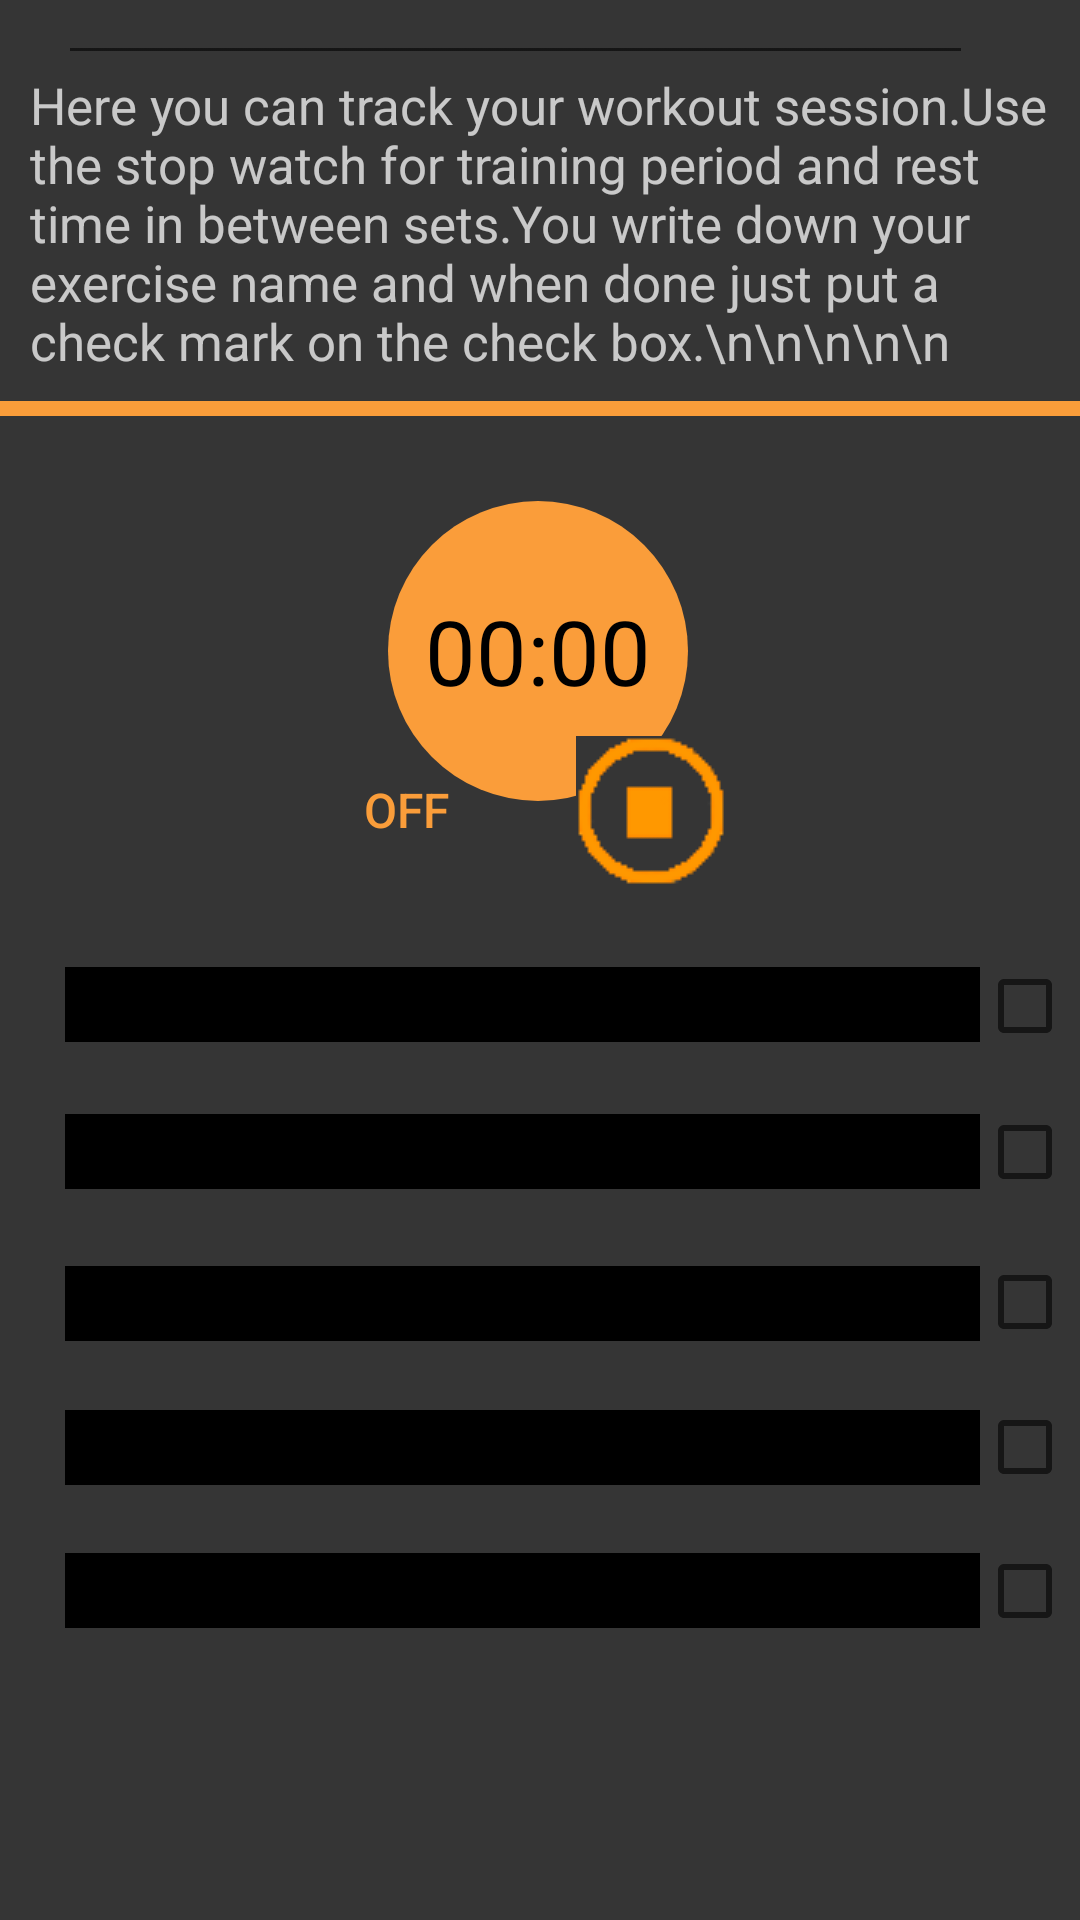

Reconstruct the res/layout file that produces this screen, plus the resources it refers to.
<!-- AndroidManifest.xml: application theme AppTheme -->
<!-- res/layout/activity_tracker_page.xml -->
<?xml version="1.0" encoding="utf-8"?>
<androidx.constraintlayout.widget.ConstraintLayout xmlns:android="http://schemas.android.com/apk/res/android"
    xmlns:app="http://schemas.android.com/apk/res-auto"
    android:background="@color/line"
    xmlns:tools="http://schemas.android.com/tools"
    android:layout_width="match_parent"
    android:layout_height="match_parent"
    tools:context=".Tracker_page">


    <CheckBox
        android:theme="@style/colored_checkBox"
        android:id="@+id/checkBox4"
        android:layout_width="30dp"
        android:layout_height="30dp"
        app:layout_constraintBottom_toBottomOf="parent"
        app:layout_constraintEnd_toEndOf="parent"
        app:layout_constraintHorizontal_bias="0.987"
        app:layout_constraintStart_toStartOf="parent"
        app:layout_constraintTop_toTopOf="parent"
        app:layout_constraintVertical_bias="0.687" />

    <CheckBox
        android:theme="@style/colored_checkBox"
        android:id="@+id/checkBox5"
        android:layout_width="30dp"
        android:layout_height="30dp"
        app:layout_constraintBottom_toBottomOf="parent"
        app:layout_constraintEnd_toEndOf="parent"
        app:layout_constraintHorizontal_bias="0.987"
        app:layout_constraintStart_toStartOf="parent"
        app:layout_constraintTop_toTopOf="parent"
        app:layout_constraintVertical_bias="0.766" />

    <CheckBox
        android:theme="@style/colored_checkBox"
        android:id="@+id/checkBox6"
        android:layout_width="30dp"
        android:layout_height="30dp"
        app:layout_constraintBottom_toBottomOf="parent"
        app:layout_constraintEnd_toEndOf="parent"
        app:layout_constraintHorizontal_bias="0.987"
        app:layout_constraintStart_toStartOf="parent"
        app:layout_constraintTop_toTopOf="parent"
        app:layout_constraintVertical_bias="0.845" />

    <CheckBox
        android:theme="@style/colored_checkBox"
        android:id="@+id/checkBox3"
        android:layout_width="30dp"
        android:layout_height="30dp"
        app:layout_constraintBottom_toBottomOf="parent"
        app:layout_constraintEnd_toEndOf="parent"
        app:layout_constraintHorizontal_bias="0.987"
        app:layout_constraintStart_toStartOf="parent"
        app:layout_constraintTop_toTopOf="parent"
        app:layout_constraintVertical_bias="0.605" />

    <EditText
        android:id="@+id/editText6"
        android:layout_width="305dp"
        android:layout_height="25dp"
        app:layout_constraintEnd_toEndOf="parent"
        app:layout_constraintHorizontal_bias="0.354"
        app:layout_constraintStart_toStartOf="parent"
        app:layout_constraintTop_toTopOf="parent" />

    <TextView
        android:padding="10dp"
        android:id="@+id/textView"
        android:layout_width="wrap_content"
        android:layout_height="120dp"
        android:background="@android:color/transparent"
        android:stateListAnimator="@null"

        android:text="Here you can track your workout session.Use the stop watch for training period and rest time in between sets.You write down your exercise name and when done just put a check mark on the check box.\n\n\n\n\n"
        android:textAlignment="textStart"
        android:textAllCaps="false"
        android:textColor="@color/font"
        android:textSize="17dp"
        app:layout_constraintBottom_toBottomOf="parent"
        app:layout_constraintEnd_toEndOf="parent"
        app:layout_constraintStart_toStartOf="parent"
        app:layout_constraintTop_toTopOf="parent"
        app:layout_constraintVertical_bias="0.026" />

    <AbsoluteLayout
        android:id="@+id/absoluteLayout"
        android:layout_width="match_parent"
        android:layout_height="5dp"
        android:background="@color/orange"
        app:layout_constraintBottom_toTopOf="@+id/chronometer"
        app:layout_constraintTop_toBottomOf="@+id/textView"
        app:layout_constraintVertical_bias="0.0"
        tools:layout_editor_absoluteX="0dp" />

    <Chronometer
        android:id="@+id/chronometer"
        android:layout_width="100dp"
        android:layout_height="100dp"
        android:layout_gravity="center"
        android:background="@drawable/bg_round"
        android:gravity="center"
        android:textColor="@color/black"
        android:textSize="30sp"


        app:layout_constraintBottom_toBottomOf="parent"
        app:layout_constraintEnd_toEndOf="parent"
        app:layout_constraintHorizontal_bias="0.498"
        app:layout_constraintStart_toStartOf="parent"
        app:layout_constraintTop_toBottomOf="@+id/textView"
        app:layout_constraintVertical_bias="0.082" />


    <ToggleButton

        android:id="@+id/start_chorno_button"
        android:layout_width="50dp"
        android:layout_height="50dp"
        android:background="@drawable/start_pause_btn_bg"
        android:text="Start"
        android:textAllCaps="false"
        android:textColor="@color/orange"


        android:textSize="16dp"
        app:layout_constraintBottom_toBottomOf="parent"
        app:layout_constraintEnd_toEndOf="parent"
        app:layout_constraintHorizontal_bias="0.356"
        app:layout_constraintStart_toStartOf="parent"
        app:layout_constraintTop_toTopOf="parent"
        app:layout_constraintVertical_bias="0.415" />

    <ImageButton

        android:id="@+id/reset_btn"
        android:layout_width="50dp"
        android:layout_height="50dp"

        android:background="@color/line"
        android:src="@drawable/reset_btn2"

        android:textAllCaps="false"
        android:textColor="@color/orange"
        android:textSize="16dp"


        app:layout_constraintBottom_toBottomOf="parent"
        app:layout_constraintEnd_toEndOf="parent"
        app:layout_constraintHorizontal_bias="0.619"
        app:layout_constraintStart_toStartOf="parent"
        app:layout_constraintTop_toTopOf="parent"
        app:layout_constraintVertical_bias="0.416" />


    <EditText
        android:id="@+id/editText4"
        android:layout_width="305dp"
        android:layout_height="25dp"
        android:background="@color/black"
        android:textColor="@color/orange"
        app:layout_constraintBottom_toBottomOf="parent"
        app:layout_constraintEnd_toEndOf="parent"
        app:layout_constraintHorizontal_bias="0.396"
        app:layout_constraintStart_toStartOf="parent"
        app:layout_constraintTop_toTopOf="parent"
        app:layout_constraintVertical_bias="0.842" />

    <EditText
        android:id="@+id/editText15"
        android:layout_width="305dp"
        android:layout_height="25dp"
        android:background="@color/black"
        android:textColor="@color/orange"
        app:layout_constraintBottom_toBottomOf="parent"
        app:layout_constraintEnd_toEndOf="parent"
        app:layout_constraintHorizontal_bias="0.396"
        app:layout_constraintStart_toStartOf="parent"
        app:layout_constraintTop_toTopOf="parent"
        app:layout_constraintVertical_bias="0.764" />

    <EditText
        android:id="@+id/editText14"
        android:layout_width="305dp"
        android:layout_height="25dp"
        android:background="@color/black"
        android:textColor="@color/orange"
        app:layout_constraintBottom_toBottomOf="parent"
        app:layout_constraintEnd_toEndOf="parent"
        app:layout_constraintHorizontal_bias="0.396"
        app:layout_constraintStart_toStartOf="parent"
        app:layout_constraintTop_toTopOf="parent"
        app:layout_constraintVertical_bias="0.686" />

    <EditText
        android:id="@+id/editText13"
        android:layout_width="305dp"
        android:layout_height="25dp"
        android:background="@color/black"
        android:textColor="@color/orange"
        app:layout_constraintBottom_toBottomOf="parent"
        app:layout_constraintEnd_toEndOf="parent"
        app:layout_constraintHorizontal_bias="0.396"
        app:layout_constraintStart_toStartOf="parent"
        app:layout_constraintTop_toTopOf="parent"
        app:layout_constraintVertical_bias="0.604" />

    <EditText
        android:id="@+id/editText12"
        android:layout_width="305dp"
        android:layout_height="25dp"
        android:background="@color/black"
        android:textColor="@color/orange"
        android:textSize="19dp"
        app:layout_constraintBottom_toBottomOf="parent"
        app:layout_constraintEnd_toEndOf="parent"
        app:layout_constraintHorizontal_bias="0.396"
        app:layout_constraintStart_toStartOf="parent"
        app:layout_constraintTop_toTopOf="parent"
        app:layout_constraintVertical_bias="0.524" />

    <CheckBox
        android:theme="@style/colored_checkBox"
        android:text=""
        android:id="@+id/checkBox2"
        android:layout_width="30dp"
        android:layout_height="30dp"
        app:layout_constraintBottom_toBottomOf="parent"
        app:layout_constraintEnd_toEndOf="parent"
        app:layout_constraintHorizontal_bias="0.987"
        app:layout_constraintStart_toStartOf="parent"
        app:layout_constraintTop_toTopOf="parent"
        app:layout_constraintVertical_bias="0.525" />


</androidx.constraintlayout.widget.ConstraintLayout>
<!-- resources referenced by this layout -->
<resources>
  <color name="black">#000000</color>
  <color name="font">#DCE1E1E1</color>
  <color name="line">#353535</color>
  <color name="orange">#FA9D3A</color>
  <!-- drawable bg_round (drawable) -->
  <?xml version="1.0" encoding="utf-8"?>
  <shape xmlns:android="http://schemas.android.com/apk/res/android"
  
      android:shape="rectangle"
  
      >
  
      <solid android:color="@color/orange"/>
      <corners android:radius="100dp"/>
  
  </shape>
  <!-- drawable reset_btn2: png bitmap (drawable, 1216 bytes) -->
  <!-- drawable start_pause_btn_bg (drawable) -->
  <?xml version="1.0" encoding="utf-8"?>
  <selector xmlns:android="http://schemas.android.com/apk/res/android">
  
      <item
          android:state_checked="false"
          android:drawable="@drawable/start_button"/>
      <item
          android:state_checked="true"
          android:drawable="@drawable/pause_button"/>
  
      />
  
  
  </selector>
  <style name="colored_checkBox" parent="Theme.AppCompat.Light">
  
          <item name="colorAccent">@color/orange</item>
  
      </style>
  <style name="AppTheme" parent="Theme.AppCompat.Light.NoActionBar">
          
          <item name="colorPrimary">@color/colorPrimary</item>
          <item name="colorPrimaryDark">@color/colorPrimaryDark</item>
          <item name="colorAccent">@color/colorAccent</item>
      </style>
  <color name="colorPrimary">#222426</color>
  <color name="colorPrimaryDark">#000000</color>
  <color name="colorAccent">#03DAC5</color>
</resources>
